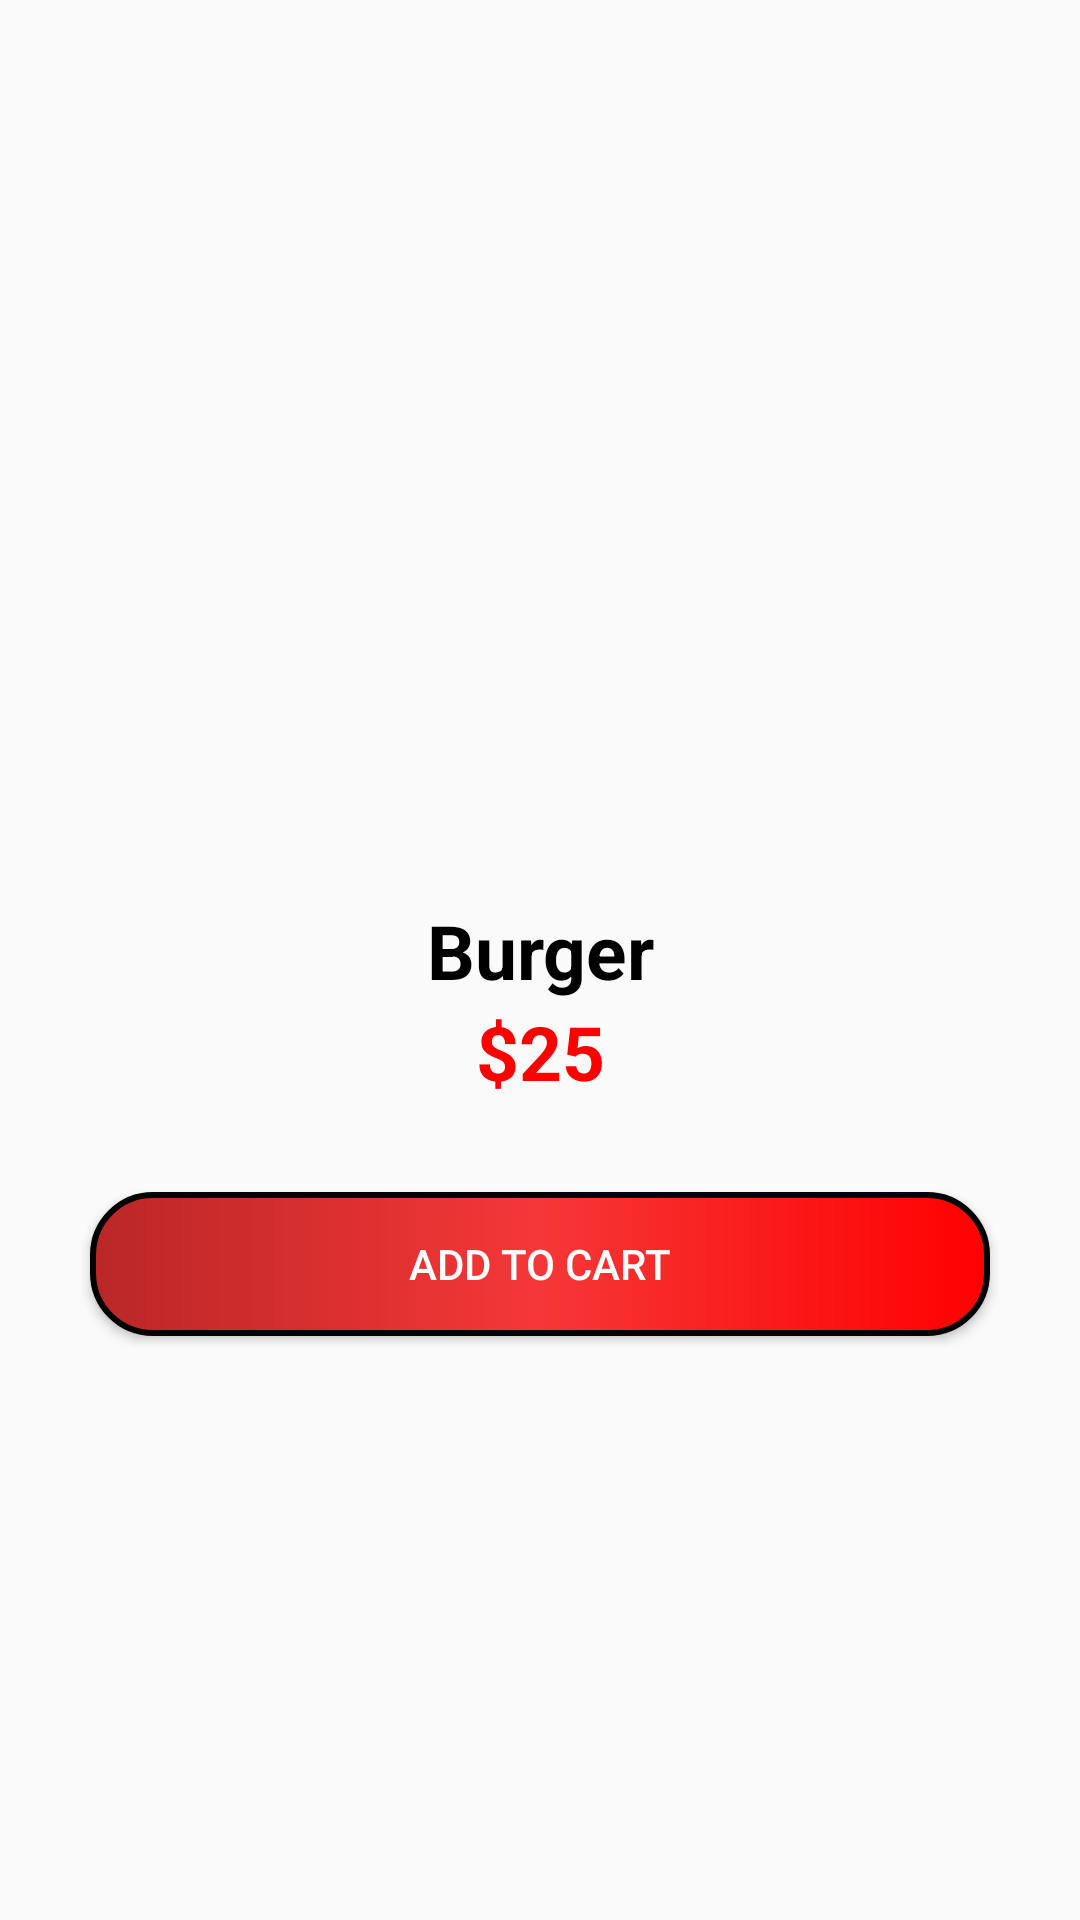

Layout XML and referenced resources for this Android screen:
<!-- AndroidManifest.xml: application theme Theme.MyAssigment -->
<!-- res/layout/activity_detail.xml -->
<?xml version="1.0" encoding="utf-8"?>
<LinearLayout
    xmlns:android="http://schemas.android.com/apk/res/android"
    xmlns:app="http://schemas.android.com/apk/res-auto"
    xmlns:tools="http://schemas.android.com/tools"
    android:layout_width="match_parent"
    android:orientation="vertical"
    android:layout_height="match_parent"
    tools:context=".detailActivity">

    <ImageView
        android:layout_width="match_parent"
        android:layout_height="300dp"
        android:src="@drawable/burger"
        android:scaleType="centerCrop"
        android:adjustViewBounds="true"
        android:id="@+id/viewImage"/>
    <TextView
        android:id="@+id/viewName"
        android:layout_width="match_parent"
        android:layout_height="wrap_content"
        android:text="Burger"
        android:textSize="25sp"
        android:textStyle="bold"
        android:textColor="@color/black"
        android:gravity="center"/>
    <TextView
        android:id="@+id/viewPrize"
        android:layout_width="match_parent"
        android:layout_height="wrap_content"
        android:text="$25"
        android:textSize="25sp"
        android:textStyle="bold"
        android:textColor="#ff00"
        android:gravity="center"/>
    <Button
        android:id="@+id/btnAdd"
        android:layout_width="match_parent"
        android:layout_height="wrap_content"
        android:background="@drawable/btn"
        android:layout_margin="30dp"
        android:textColor="@color/white"
        android:text="Add to Cart"/>
<TextView
    android:layout_width="wrap_content"
    android:layout_height="wrap_content"
    android:visibility="invisible"
    android:id="@+id/p"/>
</LinearLayout>
<!-- resources referenced by this layout -->
<resources>
  <!-- drawable btn (drawable) -->
  <?xml version="1.0" encoding="utf-8"?>
  <shape xmlns:android="http://schemas.android.com/apk/res/android" android:shape="rectangle"
      >
      <corners android:radius="20dp"/>
      <gradient android:startColor="#BA2727"
          android:centerColor="#F63737"
          android:endColor="#FF0000"/>
      <stroke android:color="@color/black" android:width="2dp"/>
  
  </shape>
  <style name="Theme.MyAssigment" parent="Theme.AppCompat.Light.NoActionBar">
          
          <item name="colorPrimary">@color/purple_500</item>
          <item name="colorPrimaryVariant">@color/purple_700</item>
          <item name="colorOnPrimary">@color/white</item>
          
          <item name="colorSecondary">@color/teal_200</item>
          <item name="colorSecondaryVariant">@color/teal_700</item>
          <item name="colorOnSecondary">@color/black</item>
          
          <item name="android:statusBarColor" tools:targetApi="l">@color/black</item>
          
      </style>
  <!-- not gathered from this repository: default colours our renderer supplied (Android Studio template values) -->
  <color name="purple_500">#FF6200EE</color>
  <color name="purple_700">#FF3700B3</color>
  <color name="teal_200">#FF03DAC5</color>
  <color name="teal_700">#FF018786</color>
  <color name="black">#FF000000</color>
  <color name="white">#FFFFFFFF</color>
</resources>
